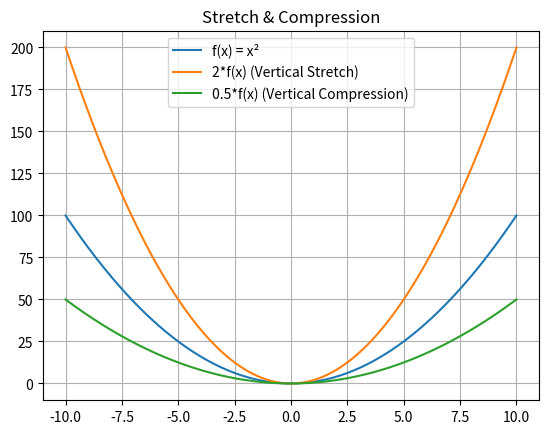

Generate this figure with matplotlib:
import numpy as np
import matplotlib.pyplot as plt

x_vals = np.linspace(-10, 10, 400)
f = lambda x: x**2

plt.plot(x_vals, f(x_vals), label='f(x) = x²')
plt.plot(x_vals, 2 * f(x_vals), label='2*f(x) (Vertical Stretch)')
plt.plot(x_vals, 0.5 * f(x_vals), label='0.5*f(x) (Vertical Compression)')
plt.title("Stretch & Compression")
plt.grid()
plt.legend()
plt.show()